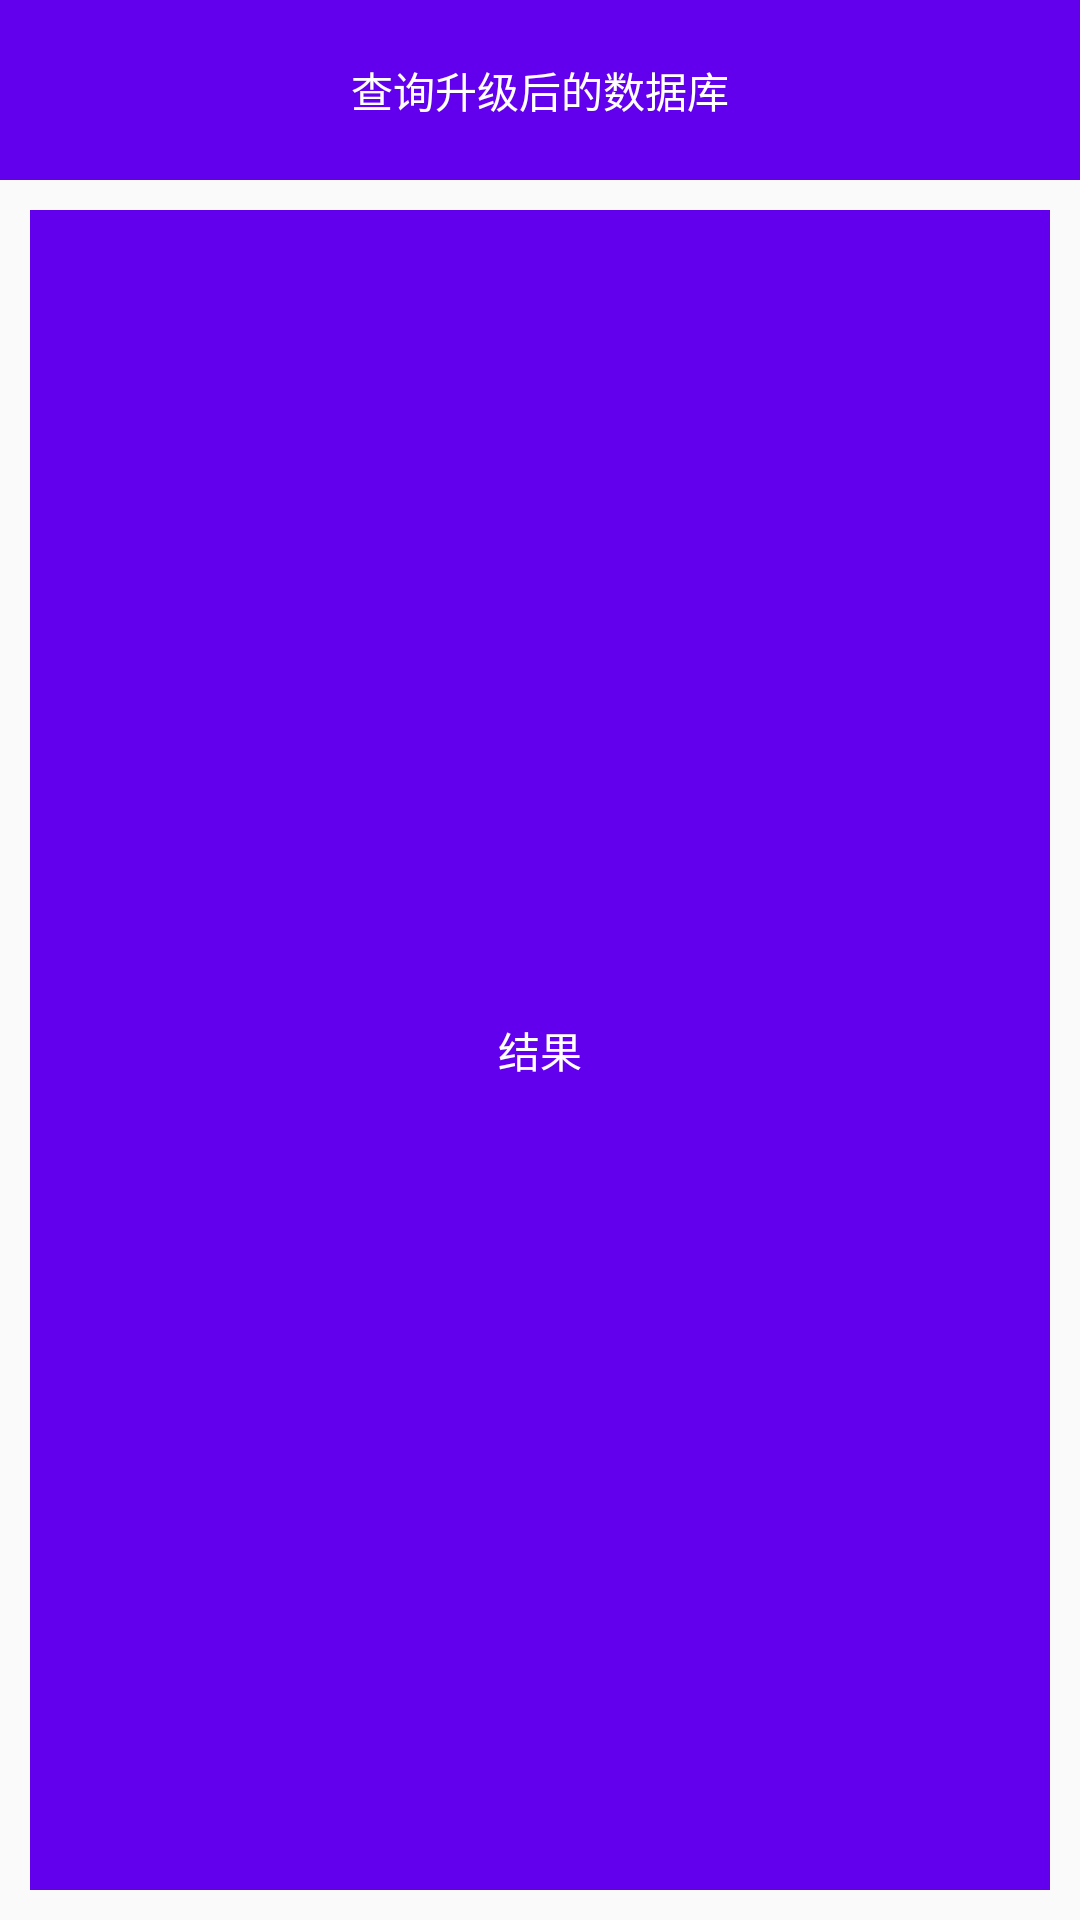

The Android layout XML behind this screen, and the referenced resources:
<!-- AndroidManifest.xml: application theme AppTheme -->
<!-- res/layout/activity_sqliteupdate.xml -->
<?xml version="1.0" encoding="utf-8"?>
<LinearLayout xmlns:android="http://schemas.android.com/apk/res/android"
    android:layout_width="match_parent"
    android:layout_height="match_parent"
    android:orientation="vertical">

    <TextView
        android:id="@+id/activity_sqliteupdate_textview1"
        android:layout_width="match_parent"
        android:layout_height="60dp"
        android:background="@color/colorPrimary"
        android:gravity="center"
        android:text="查询升级后的数据库"
        android:textColor="#FFFFFF" />


    <TextView
        android:id="@+id/activity_sqliteupdate_textview"
        android:layout_width="match_parent"
        android:layout_height="match_parent"
        android:layout_margin="10dp"
        android:background="@color/colorPrimary"
        android:gravity="center"
        android:text="结果"
        android:textColor="#FFFFFF" />

</LinearLayout>
<!-- resources referenced by this layout -->
<resources>
  <style name="AppTheme" parent="Theme.AppCompat.Light.NoActionBar">
          
          <item name="colorPrimary">@color/colorPrimary</item>
          <item name="colorPrimaryDark">@color/colorPrimaryDark</item>
          <item name="colorAccent">@color/colorAccent</item>
          
          <item name="android:fitsSystemWindows">true</item>
      </style>
  <!-- not gathered from this repository: default colours our renderer supplied (Android Studio template values) -->
  <color name="colorPrimary">#FF6200EE</color>
  <color name="colorPrimaryDark">#FF3700B3</color>
  <color name="colorAccent">#FF03DAC5</color>
</resources>
